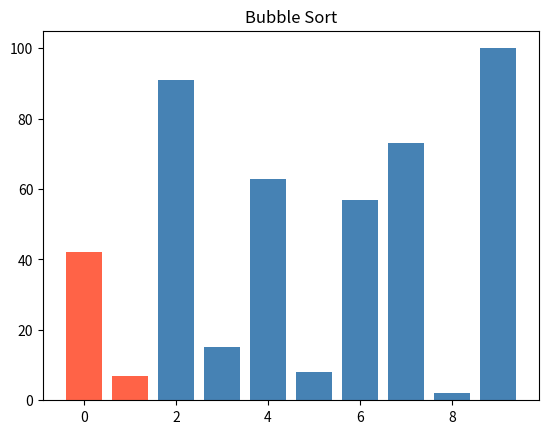
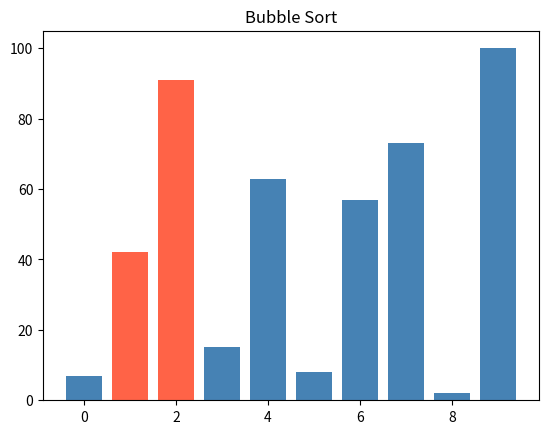
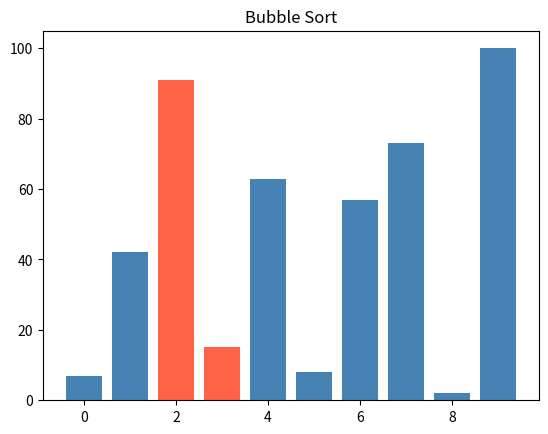
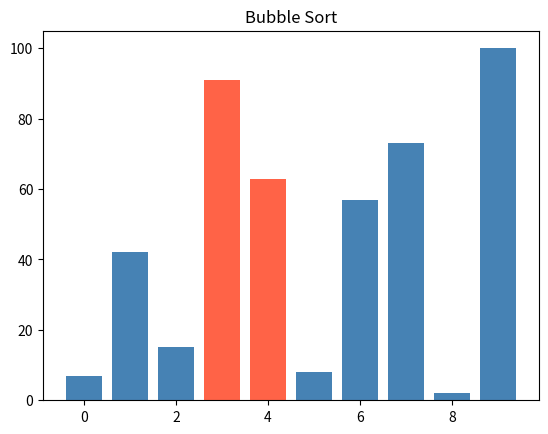
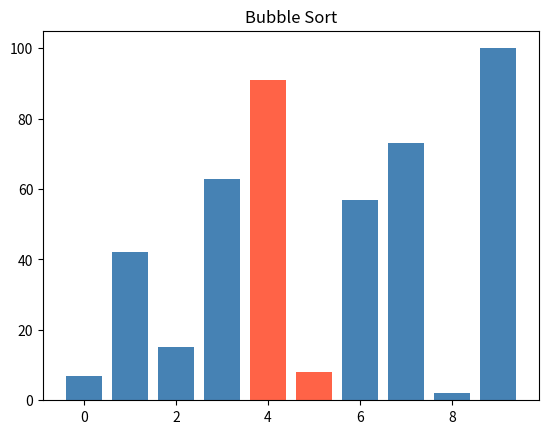
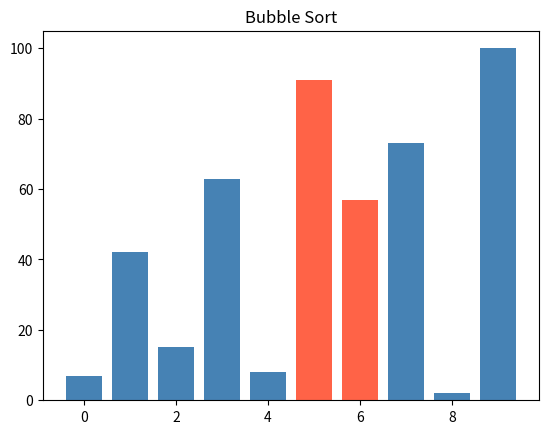
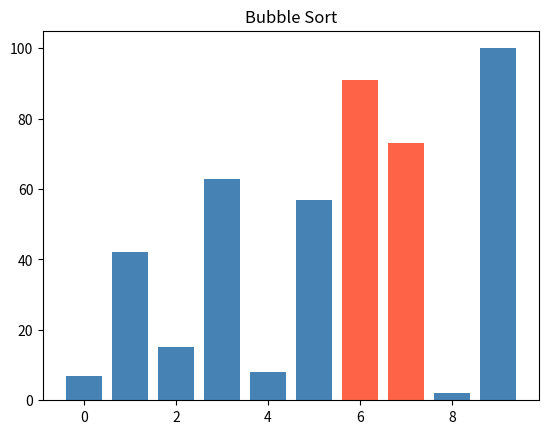
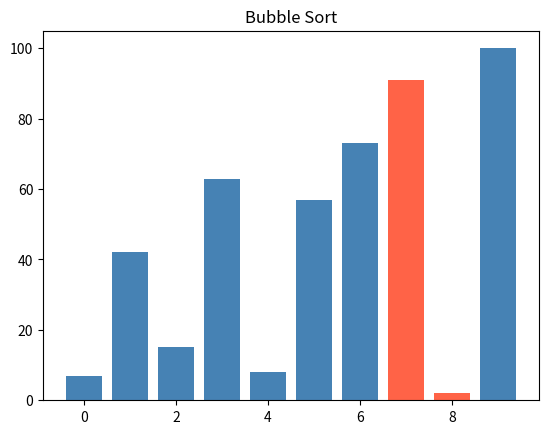
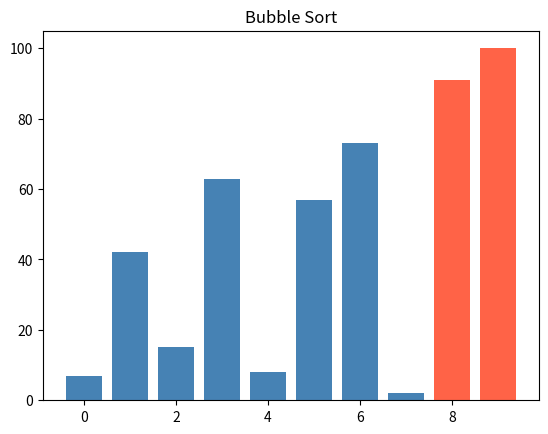
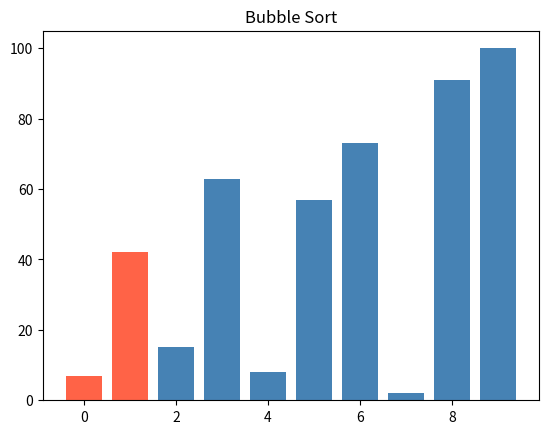
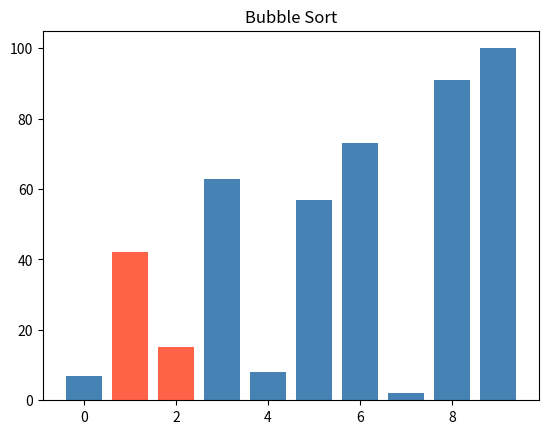
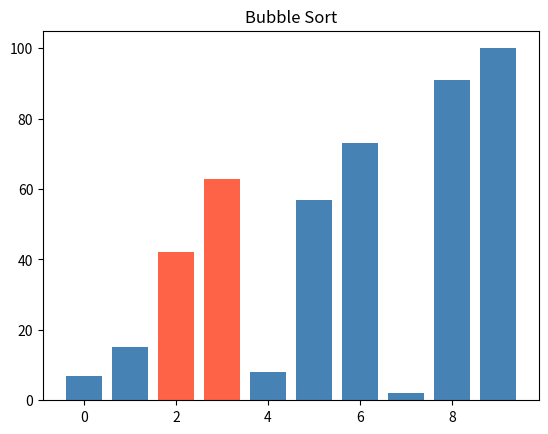
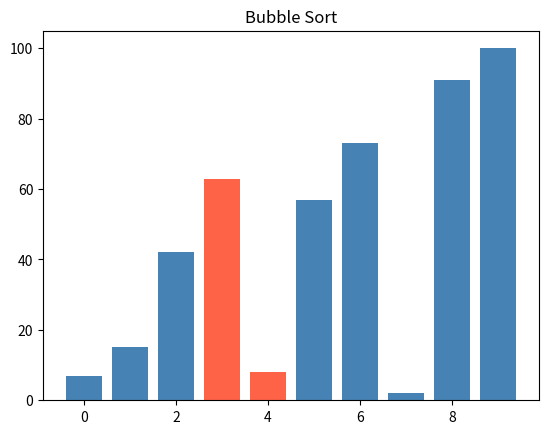
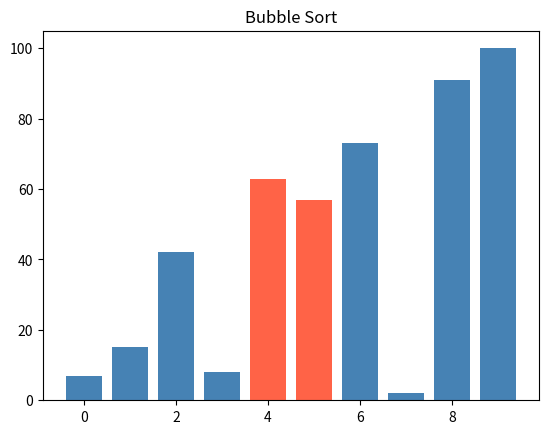
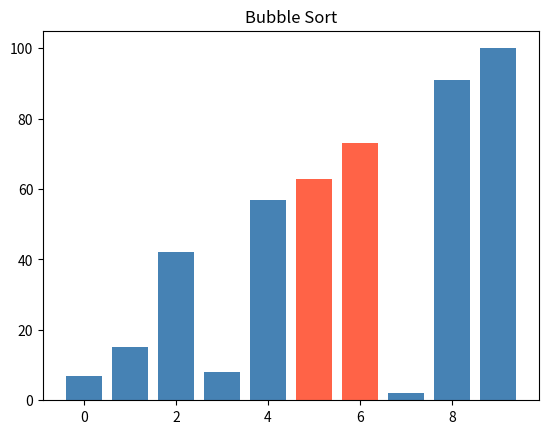
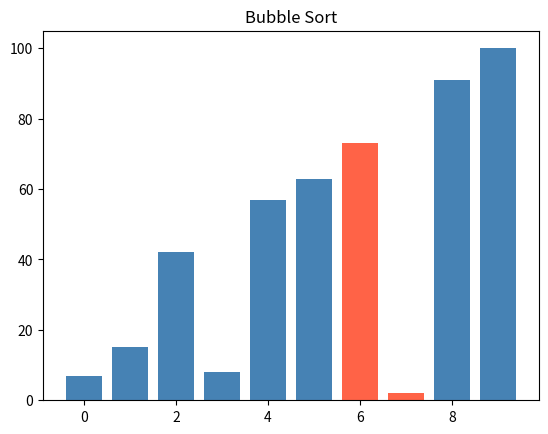

Write the Python code that produced these figures, in order.
import random
import matplotlib.pyplot as plt


def random_numbers(count, low=0, high=100):
    return [random.randint(low, high) for _ in range(count)]

values = random_numbers(10)  # 10 čísel v rozsahu 0–100
print(values)  # např. [42, 7, 91, 15, 63, 8, 57, 73, 2, 100]

small = random_numbers(5, low=0, high=20)  # 5 čísel v rozsahu 0–20
print(small)

# Selection Sort patří mezi jednoduché nestabilní řadicí algoritmy. Jeho výhodou je nízká paměťová náročnost — pracuje přímo v původním seznamu, bez pomocných kopií.
def selection_sort(values):
    for j in range(len(values)):
        min_index = j
        min_value = values[min_index]
        for i in range(j + 1, len(values)):   # nulu už mám uloženou, začnu od jedničky
            if values[i] < min_value:
                min_index = i
                min_value = values[i]
        #print(min_index)       # výstup je cislo 7
        values[j], values[min_index] = values[min_index], values[j]
    return values
print(selection_sort(values))


def bubble_sort(seznam_cisel):
    plt.ion()
    plt.show()

    for j in range(len(seznam_cisel)):
        swapped = False
        for i in range(1, len(seznam_cisel)):
            index_highlight1 = i - 1
            index_highlight2 = i
            colors = ["steelblue"] * len(seznam_cisel)
            colors[index_highlight1] = "tomato"
            colors[index_highlight2] = "tomato"
            plt.clf()
            plt.bar(range(len(seznam_cisel)), seznam_cisel, color=colors)
            plt.title("Bubble Sort")
            plt.pause(0.1)
            if seznam_cisel[i] < seznam_cisel[i-1]:
                seznam_cisel[i], seznam_cisel[i-1] = seznam_cisel[i-1], seznam_cisel[i]
                swapped = True
        if swapped == False:
            return seznam_cisel

    plt.ioff()
    plt.show()

print(bubble_sort([42, 7, 91, 15, 63, 8, 57, 73, 2, 100]))


if __name__ == "__main__":
    values = random_numbers(10)  # 10 čísel v rozsahu 0–100
    print(values)  # např. [42, 7, 91, 15, 63, 8, 57, 73, 2, 100]

    small = random_numbers(5, low=0, high=20)  # 5 čísel v rozsahu 0–20
